Run: headless pygame with SDL's dummy video driver; simulated clock (each Clock.tick advances the game by its frame time, no real sleeping); random seed 0; keys injected as events and as key.get_pressed() state; no mouse input.
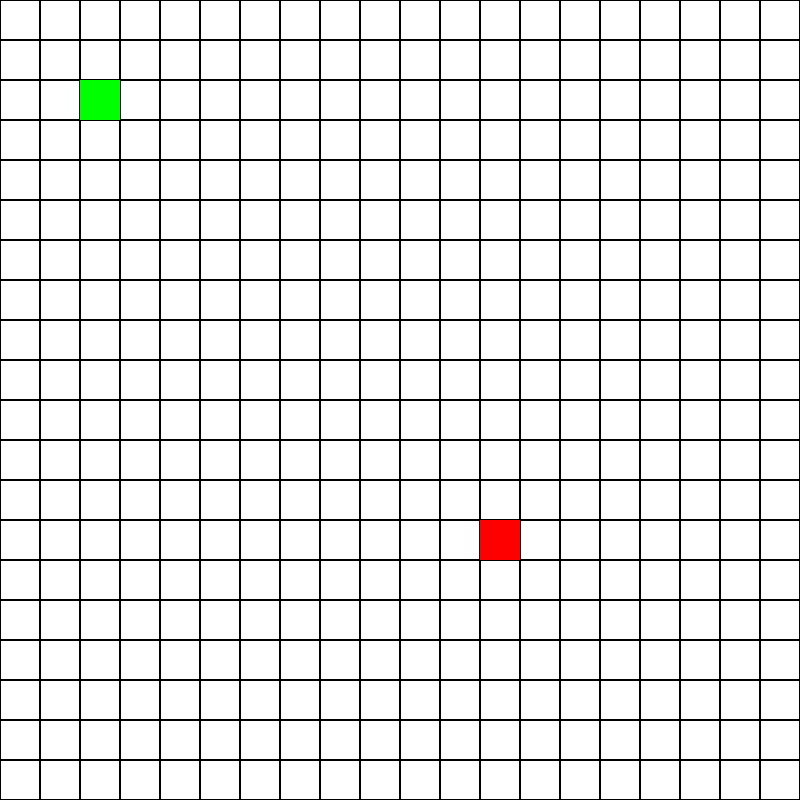
Frame 1 of 4 · flips 1–60 · no input
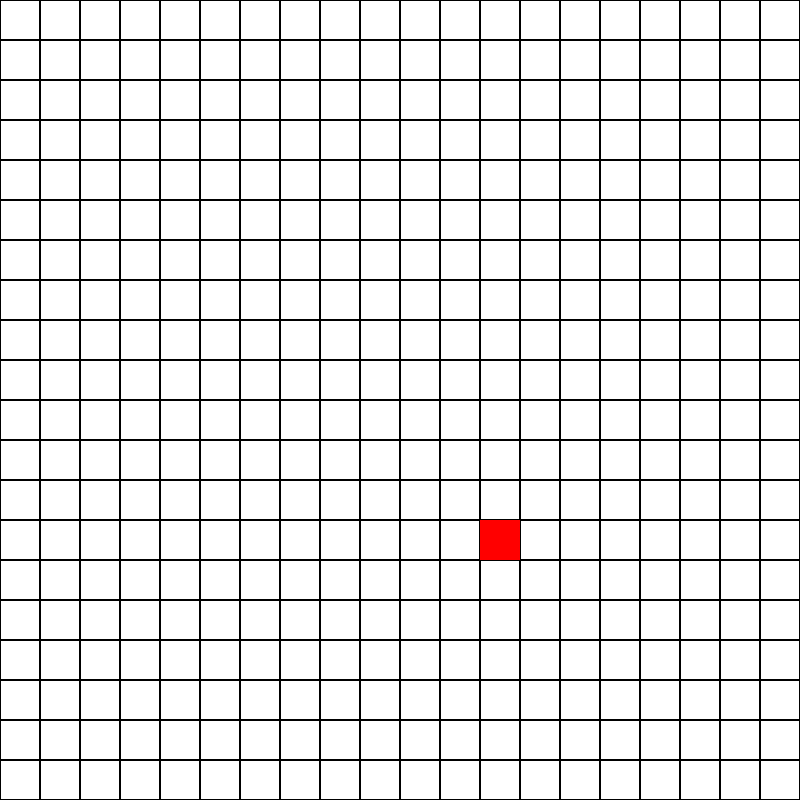
Frame 2 of 4 · flips 61–180 · tapped SPACE, RETURN · held RIGHT (→), D
Frame 3 of 4 · flips 181–300 · held DOWN (↓), S · screen unchanged from frame 2, image omitted
Frame 4 of 4 · flips 301–420 · held LEFT (←), A, UP (↑), W · screen unchanged from frame 3, image omitted

The pygame program that drew these frames:

import pygame
from random import randint, randrange
pygame.init()

WIDTH, HEIGHT = 800, 800
FPS = 10
cell = 40

WHITE = (255, 255, 255)
BLACK = (0, 0, 0)
RED = (255, 0, 0)
GREEN = (0, 255, 0)
BLUE = (0, 0, 255)
PURPLE = (221,160,221)

screen = pygame.display.set_mode((WIDTH, HEIGHT))
pygame.display.set_caption('Snake')

clock = pygame.time.Clock()

running = True

class Food:
    def __init__(self):
        self.x = randrange(0, WIDTH, cell)
        self.y = randrange(0, HEIGHT, cell)
    def draw(self):
        pygame.draw.rect(screen, RED, (self.x, self.y, cell, cell)) 
    def redraw(self):
        self.x = randrange(0, WIDTH, cell)
        self.y = randrange(0, HEIGHT, cell)

class Snake:
    def __init__(self):
        self.speed = cell
        self.body = [[80, 80]]
        self.dx = 0
        self.dy = 0
        self.destination = ''
        self.color = GREEN
    
    def move(self, events):
        for event in events:
            if event.type == pygame.KEYDOWN:
                if event.key == pygame.K_LEFT and self.destination != 'right':
                    self.dx = -self.speed
                    self.dy = 0
                    self.destination = 'left'
                if event.key == pygame.K_RIGHT and self.destination != 'left':
                    self.dx = self.speed
                    self.dy = 0
                    self.destination = 'right'
                if event.key == pygame.K_UP and self.destination != 'down':
                    self.dx = 0
                    self.dy = -self.speed
                    self.destination = 'up'
                if event.key == pygame.K_DOWN and self.destination != 'up':
                    self.dx = 0
                    self.dy = self.speed
                    self.destination = 'down'
        for i in range(len(self.body) - 1, 0, -1):
            self.body[i][0] = self.body[i - 1][0]
            self.body[i][1] = self.body[i - 1][1]

        self.body[0][0] += self.dx
        self.body[0][1] += self.dy

    def draw(self):
        for block in self.body:
            pygame.draw.rect(screen, self.color, (block[0], block[1], cell, cell))
    
    def collide_food(self, food : Food):
        if self.body[0][0] == food.x and self.body[0][1] == food.y:
            food.redraw()
            self.body.append([1000, 1000])
    
    def collide_self(self):
        if self.body[0] in self.body[1:]:
            running = False

snake = Snake()
food = Food()

while running:
    clock.tick(FPS)
    events = pygame.event.get()
    for event in events:
        if event.type == pygame.QUIT:
            running = False
    screen.fill(WHITE)

    for i in range(0, WIDTH, cell):
        for j in range(0, HEIGHT, cell):
            pygame.draw.rect(screen, BLACK, (i, j, cell, cell), 1)

    food.draw()
    snake.draw()
    snake.move(events)
    snake.collide_food(food)
    snake.collide_self()

    pygame.display.flip()
pygame.quit()
